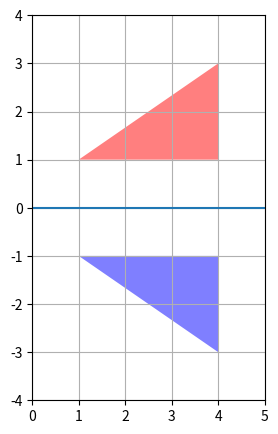

The matplotlib source for this figure:
import numpy as np
import matplotlib.pyplot as plt

tri = np.array([[1,1],[4,3],[4,1]])

x_sym_tra = np.array([[1,0],
                      [0,-1]])

tri_b = x_sym_tra @ tri.T

plt.figure(figsize=(3,5))
plt.xlim(0,5)
plt.ylim(-4,4)
plt.axhline(0)
plt.grid()
plt.fill(tri.T[0], tri.T[1], 'r', alpha=0.5)
plt.fill(tri_b[0], tri_b[1],'b',alpha=0.5)
plt.show()
